The GitHub repository shkj250/nailong_dataset contains a labelled image folder "data" with 2 categories: nailong, naiwa. Examples follow, each with its label.

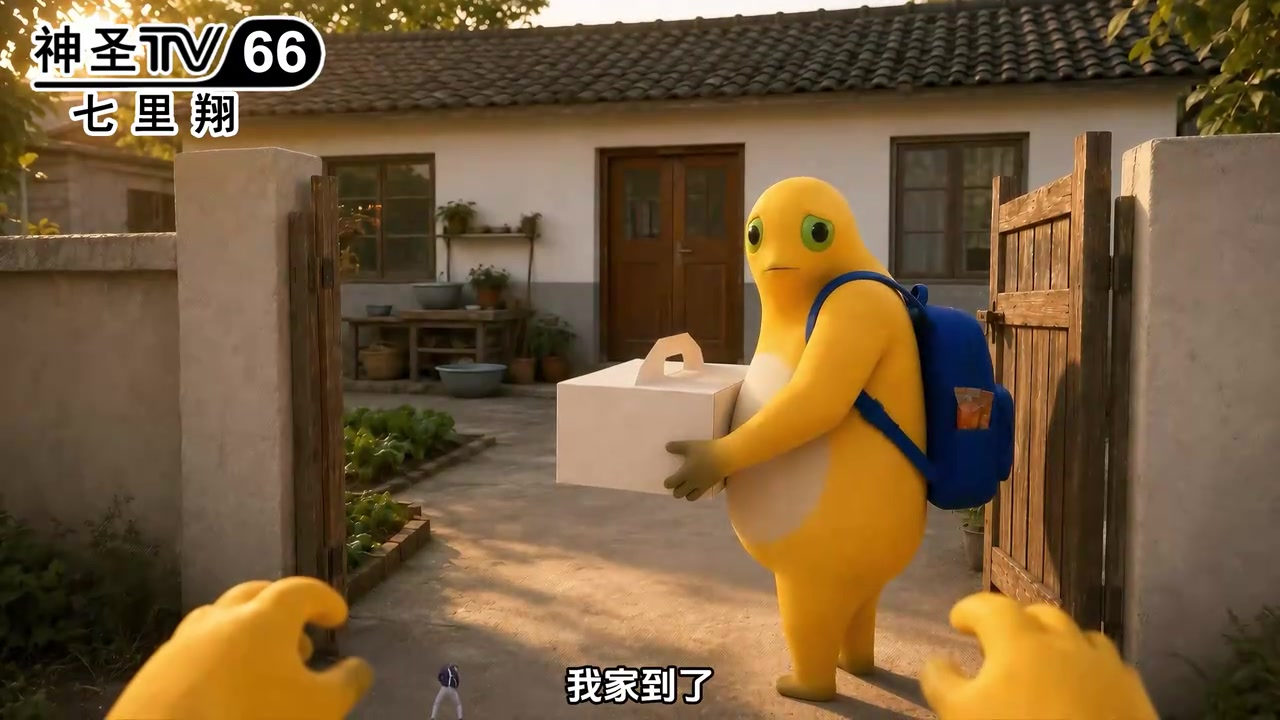
Label: naiwa

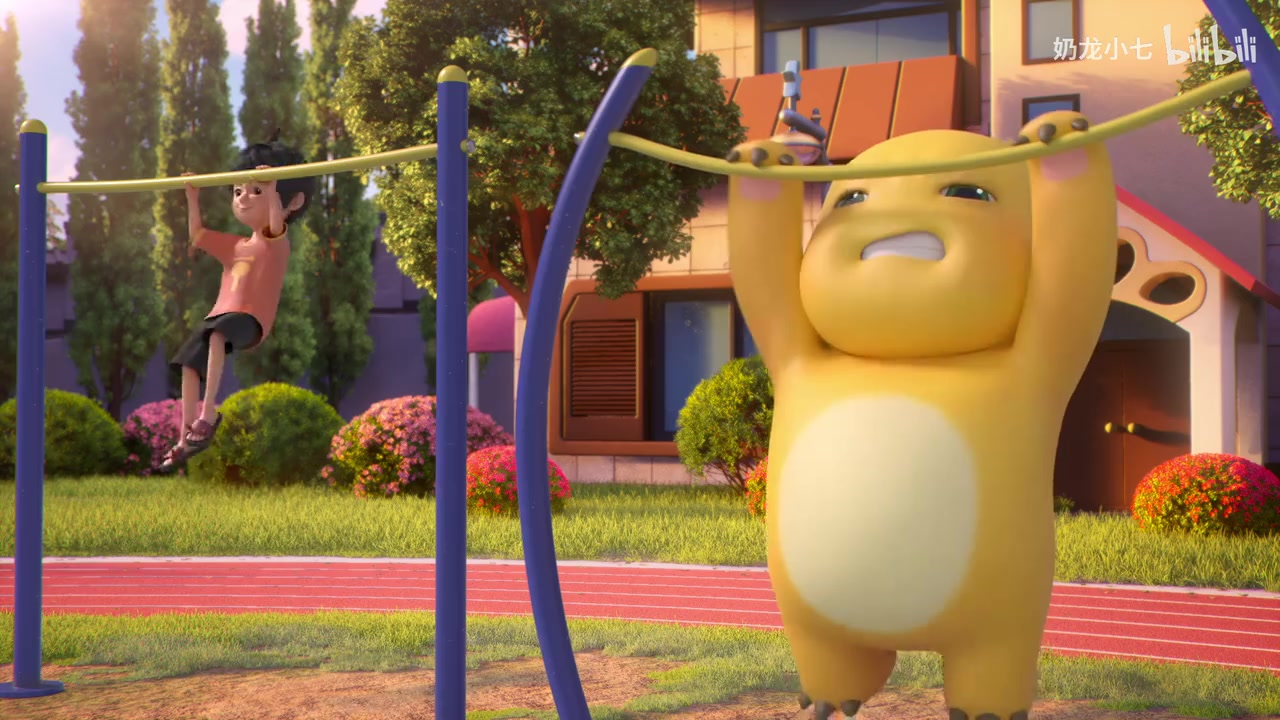
Label: nailong

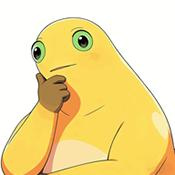
Label: naiwa

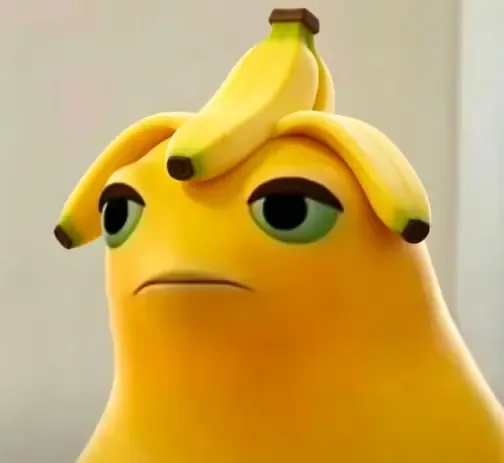
Label: nailong

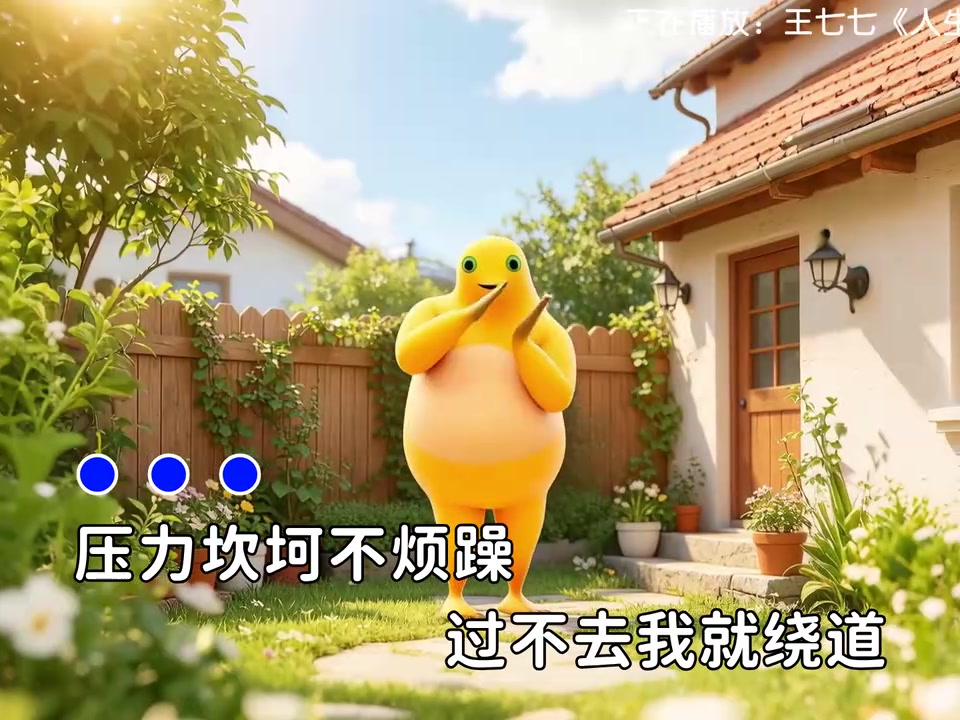
Label: naiwa

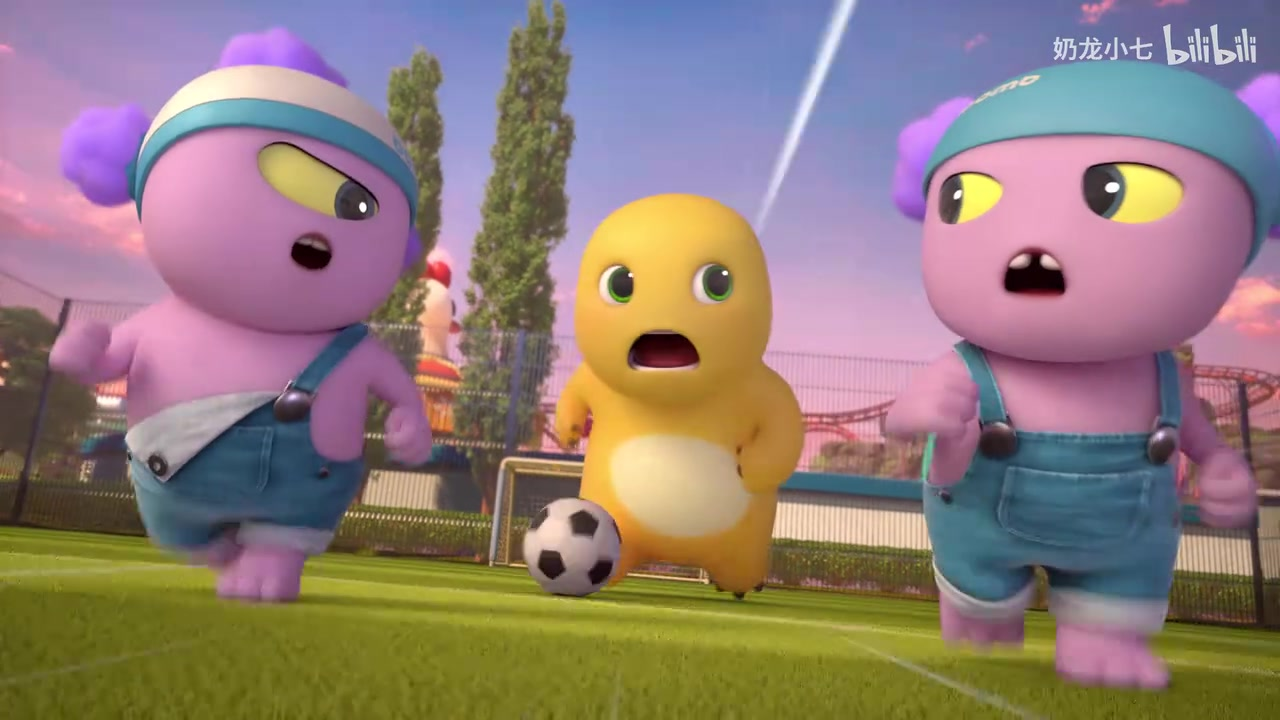
Label: nailong
